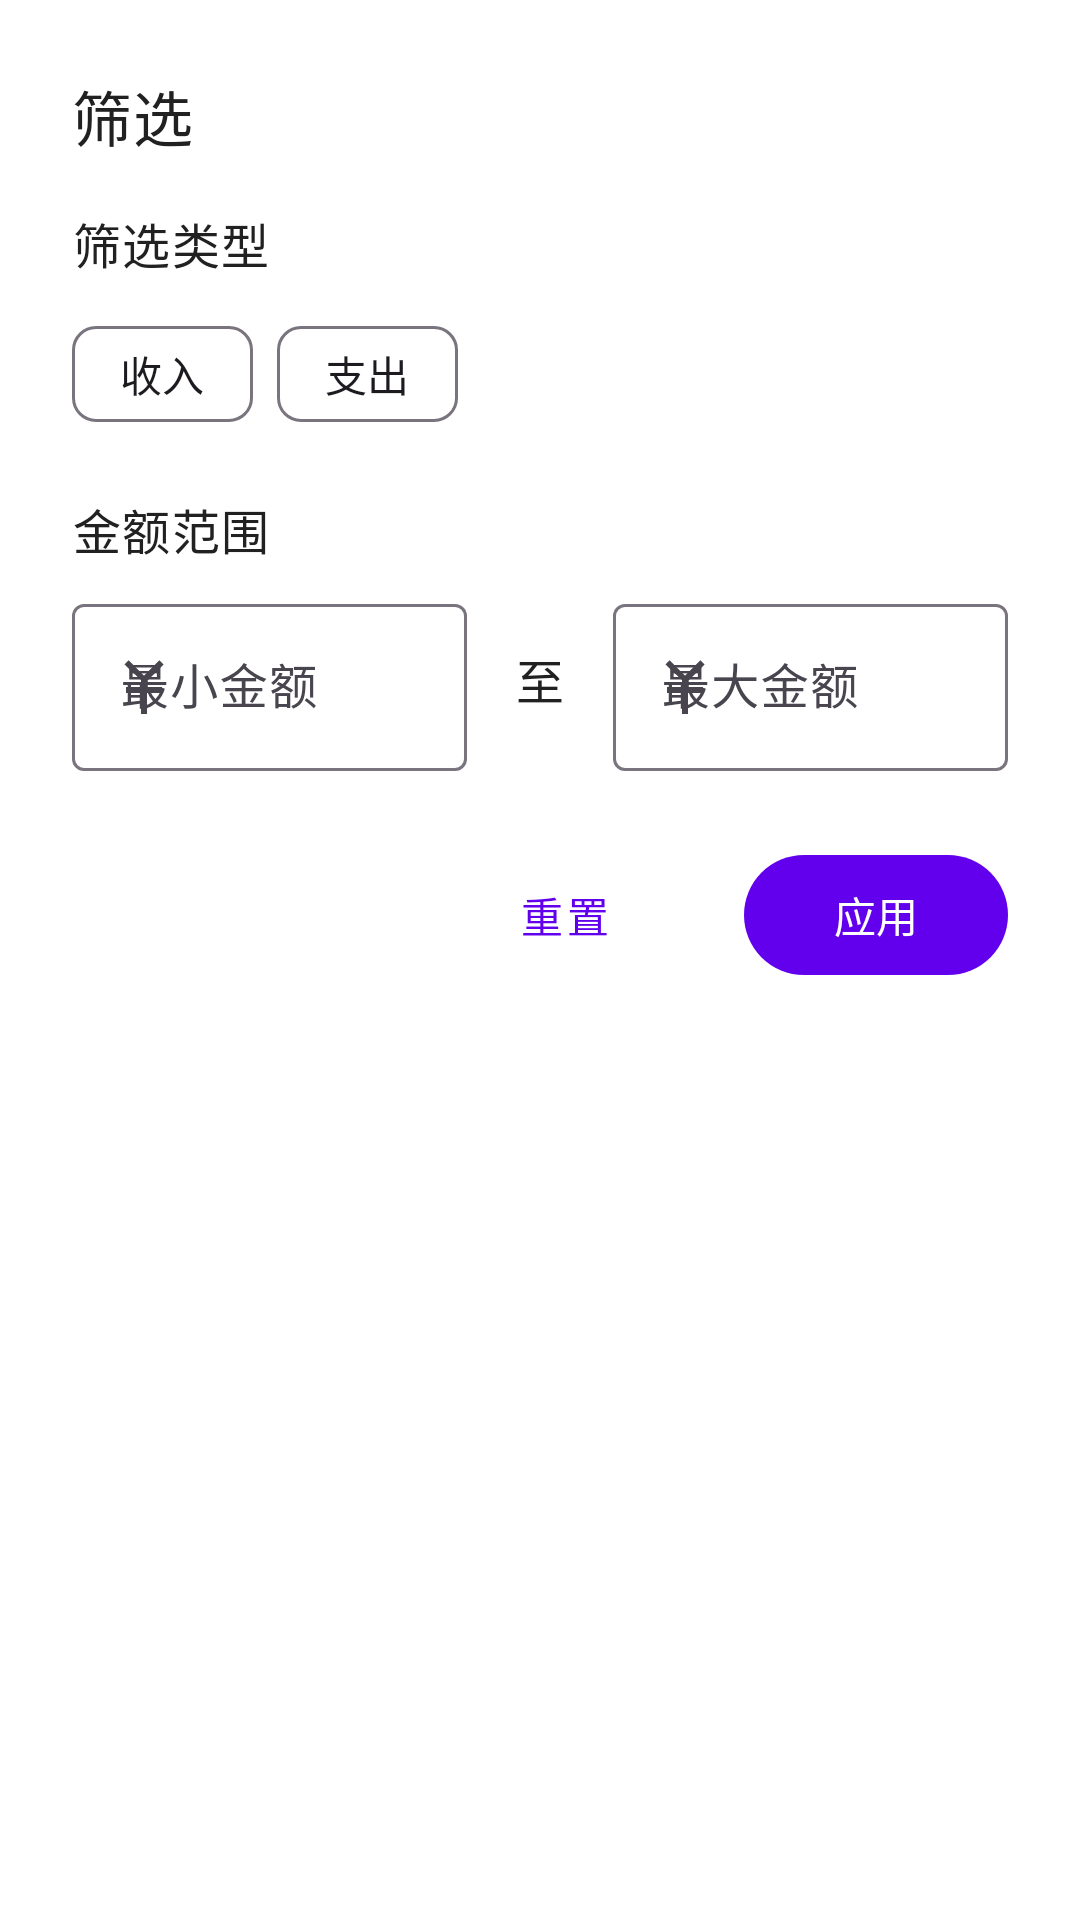

Write the Android layout XML for this screen, with the resource values it uses.
<!-- AndroidManifest.xml: application theme Theme.App -->
<!-- res/layout/dialog_filter.xml -->
<?xml version="1.0" encoding="utf-8"?>
<LinearLayout xmlns:android="http://schemas.android.com/apk/res/android"
    xmlns:app="http://schemas.android.com/apk/res-auto"
    android:layout_width="match_parent"
    android:layout_height="wrap_content"
    android:orientation="vertical"
    android:padding="@dimen/margin_large">

    <TextView
        android:layout_width="match_parent"
        android:layout_height="wrap_content"
        android:text="@string/filter"
        android:textAppearance="?attr/textAppearanceHeadline6" />

    
    <TextView
        android:layout_width="match_parent"
        android:layout_height="wrap_content"
        android:layout_marginTop="@dimen/margin_medium"
        android:text="@string/filter_type"
        android:textAppearance="?attr/textAppearanceBody1" />

    <com.google.android.material.chip.ChipGroup
        android:id="@+id/chip_group_type"
        android:layout_width="match_parent"
        android:layout_height="wrap_content"
        android:layout_marginTop="@dimen/margin_small"
        app:singleSelection="true">

        <com.google.android.material.chip.Chip
            android:id="@+id/chip_income"
            android:layout_width="wrap_content"
            android:layout_height="wrap_content"
            android:text="@string/income" />

        <com.google.android.material.chip.Chip
            android:id="@+id/chip_expense"
            android:layout_width="wrap_content"
            android:layout_height="wrap_content"
            android:text="@string/expense" />

    </com.google.android.material.chip.ChipGroup>

    
    <TextView
        android:layout_width="match_parent"
        android:layout_height="wrap_content"
        android:layout_marginTop="@dimen/margin_medium"
        android:text="@string/filter_amount_range"
        android:textAppearance="?attr/textAppearanceBody1" />

    <LinearLayout
        android:layout_width="match_parent"
        android:layout_height="wrap_content"
        android:layout_marginTop="@dimen/margin_small"
        android:orientation="horizontal">

        <com.google.android.material.textfield.TextInputLayout
            android:layout_width="0dp"
            android:layout_height="wrap_content"
            android:layout_weight="1"
            android:hint="@string/min_amount"
            app:startIconDrawable="@drawable/ic_currency_cny">

            <com.google.android.material.textfield.TextInputEditText
                android:id="@+id/edit_min_amount"
                android:layout_width="match_parent"
                android:layout_height="wrap_content"
                android:inputType="numberDecimal" />

        </com.google.android.material.textfield.TextInputLayout>

        <TextView
            android:layout_width="wrap_content"
            android:layout_height="wrap_content"
            android:layout_gravity="center"
            android:layout_marginHorizontal="@dimen/margin_medium"
            android:text="@string/to"
            android:textAppearance="?attr/textAppearanceBody1" />

        <com.google.android.material.textfield.TextInputLayout
            android:layout_width="0dp"
            android:layout_height="wrap_content"
            android:layout_weight="1"
            android:hint="@string/max_amount"
            app:startIconDrawable="@drawable/ic_currency_cny">

            <com.google.android.material.textfield.TextInputEditText
                android:id="@+id/edit_max_amount"
                android:layout_width="match_parent"
                android:layout_height="wrap_content"
                android:inputType="numberDecimal" />

        </com.google.android.material.textfield.TextInputLayout>

    </LinearLayout>

    
    <LinearLayout
        android:layout_width="match_parent"
        android:layout_height="wrap_content"
        android:layout_marginTop="@dimen/margin_large"
        android:gravity="end"
        android:orientation="horizontal">

        <com.google.android.material.button.MaterialButton
            android:id="@+id/button_reset"
            style="@style/Widget.MaterialComponents.Button.TextButton"
            android:layout_width="wrap_content"
            android:layout_height="wrap_content"
            android:text="@string/filter_reset" />

        <com.google.android.material.button.MaterialButton
            android:id="@+id/button_apply"
            android:layout_width="wrap_content"
            android:layout_height="wrap_content"
            android:layout_marginStart="@dimen/margin_medium"
            android:text="@string/filter_apply" />

    </LinearLayout>

</LinearLayout>
<!-- resources referenced by this layout -->
<resources>
  <dimen name="margin_large">24dp</dimen>
  <dimen name="margin_medium">16dp</dimen>
  <dimen name="margin_small">8dp</dimen>
  <!-- drawable ic_currency_cny (drawable) -->
  <?xml version="1.0" encoding="utf-8"?>
  <vector xmlns:android="http://schemas.android.com/apk/res/android"
      android:width="24dp"
      android:height="24dp"
      android:viewportWidth="24"
      android:viewportHeight="24">
      <path
          android:fillColor="?attr/colorOnSurface"
          android:pathData="M13.28,12H18v2h-5v7h-2v-7H6v-2h5V9.73L5.5,4.5l1.41,-1.41L12,8.18l5.09,-5.09L18.5,4.5L13.28,9.73V12z" />
  </vector>
  <string name="expense">支出</string>
  <string name="filter">筛选</string>
  <string name="filter_amount_range">金额范围</string>
  <string name="filter_apply">应用</string>
  <string name="filter_reset">重置</string>
  <string name="filter_type">筛选类型</string>
  <string name="income">收入</string>
  <string name="max_amount">最大金额</string>
  <string name="min_amount">最小金额</string>
  <string name="to">至</string>
  <style name="Theme.App" parent="Theme.Material3.DayNight.NoActionBar">
          
          <item name="colorPrimary">@color/primary</item>
          <item name="colorPrimaryVariant">@color/primary_dark</item>
          <item name="colorOnPrimary">@color/on_primary</item>
          
          
          <item name="colorSecondary">@color/secondary</item>
          <item name="colorSecondaryVariant">@color/secondary_dark</item>
          <item name="colorOnSecondary">@color/on_secondary</item>
          
          
          <item name="android:statusBarColor">?attr/colorPrimaryVariant</item>
          
          
          <item name="android:textColorPrimary">@color/text_primary</item>
          <item name="android:textColorSecondary">@color/text_secondary</item>
          
          
          <item name="android:colorBackground">@color/background</item>
          <item name="colorSurface">@color/surface</item>
          
          
          <item name="colorError">@color/error</item>
          <item name="colorOnError">@color/on_error</item>
          
          
          <item name="colorControlHighlight">@color/ripple_color</item>
      </style>
  <color name="primary">#FF6200EE</color>
  <color name="primary_dark">#FF3700B3</color>
  <color name="on_primary">#FFFFFFFF</color>
  <color name="secondary">#FF03DAC5</color>
  <color name="secondary_dark">#FF018786</color>
  <color name="on_secondary">#FF000000</color>
  <color name="text_primary">#212121</color>
  <color name="text_secondary">#757575</color>
  <color name="background">#FFFFFFFF</color>
  <color name="surface">#FFFFFFFF</color>
  <color name="error">#FFB00020</color>
  <color name="on_error">#FFFFFFFF</color>
  <color name="ripple_color">#1F000000</color>
</resources>
